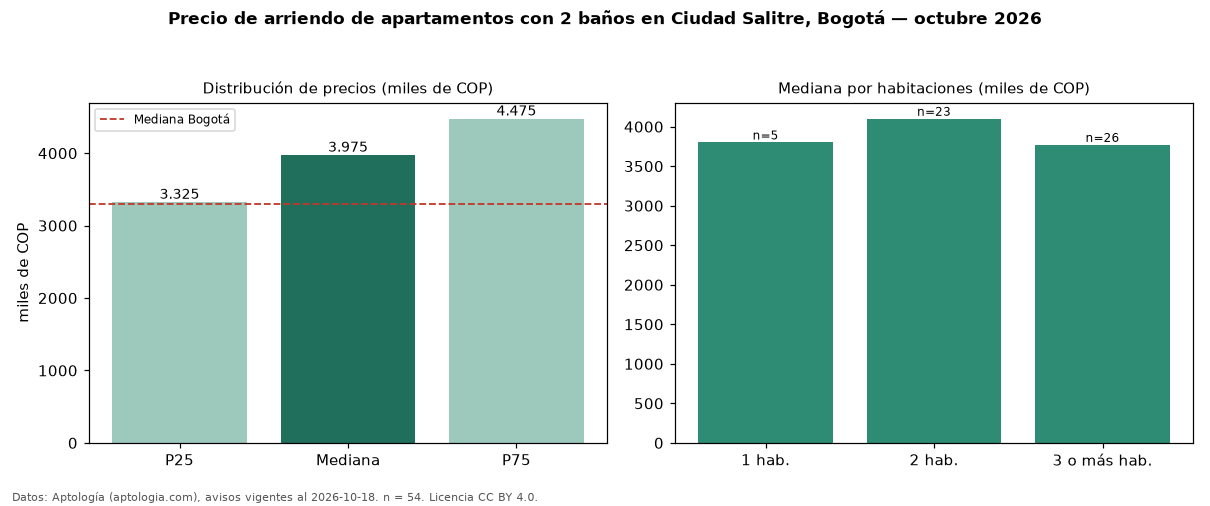

The file beside this chart, header and first rows:
seccion, metrica, valor, moneda, n
filtro, ban2, con 2 baños, , 54
precio, p25, 3325000, COP, 54
precio, mediana, 3975000, COP, 54
precio, p75, 4475000, COP, 54
precio, minimo, 1200000, COP, 54
precio, maximo, 7500000, COP, 54
m2, mediana_precio_m2, 51831, COP, 54
m2, area_mediana_m2, 69.5, m2, 54
admin, mediana_admin_mes, 553500, COP, 20
banos, mediana_banos, 2.0, , 
parqueadero, pct_con_parqueadero, 90.6, %, 53
estrato, estrato_mas_frecuente, 4, , 51
habitaciones, 1, 3800000, COP, 5
habitaciones, 2, 4100000, COP, 23
habitaciones, 3+, 3770000, COP, 26
ciudad, mediana_ciudad_referencia, 3300000, COP, 
ciudad, mediana_m2_ciudad, 48246, COP, 
fuente, fecha_datos, 2026-10-18, , 
fuente, atribucion, https://www.aptologia.com/arriendo/bogot…, , 
fuente, licencia, CC BY 4.0, , 
